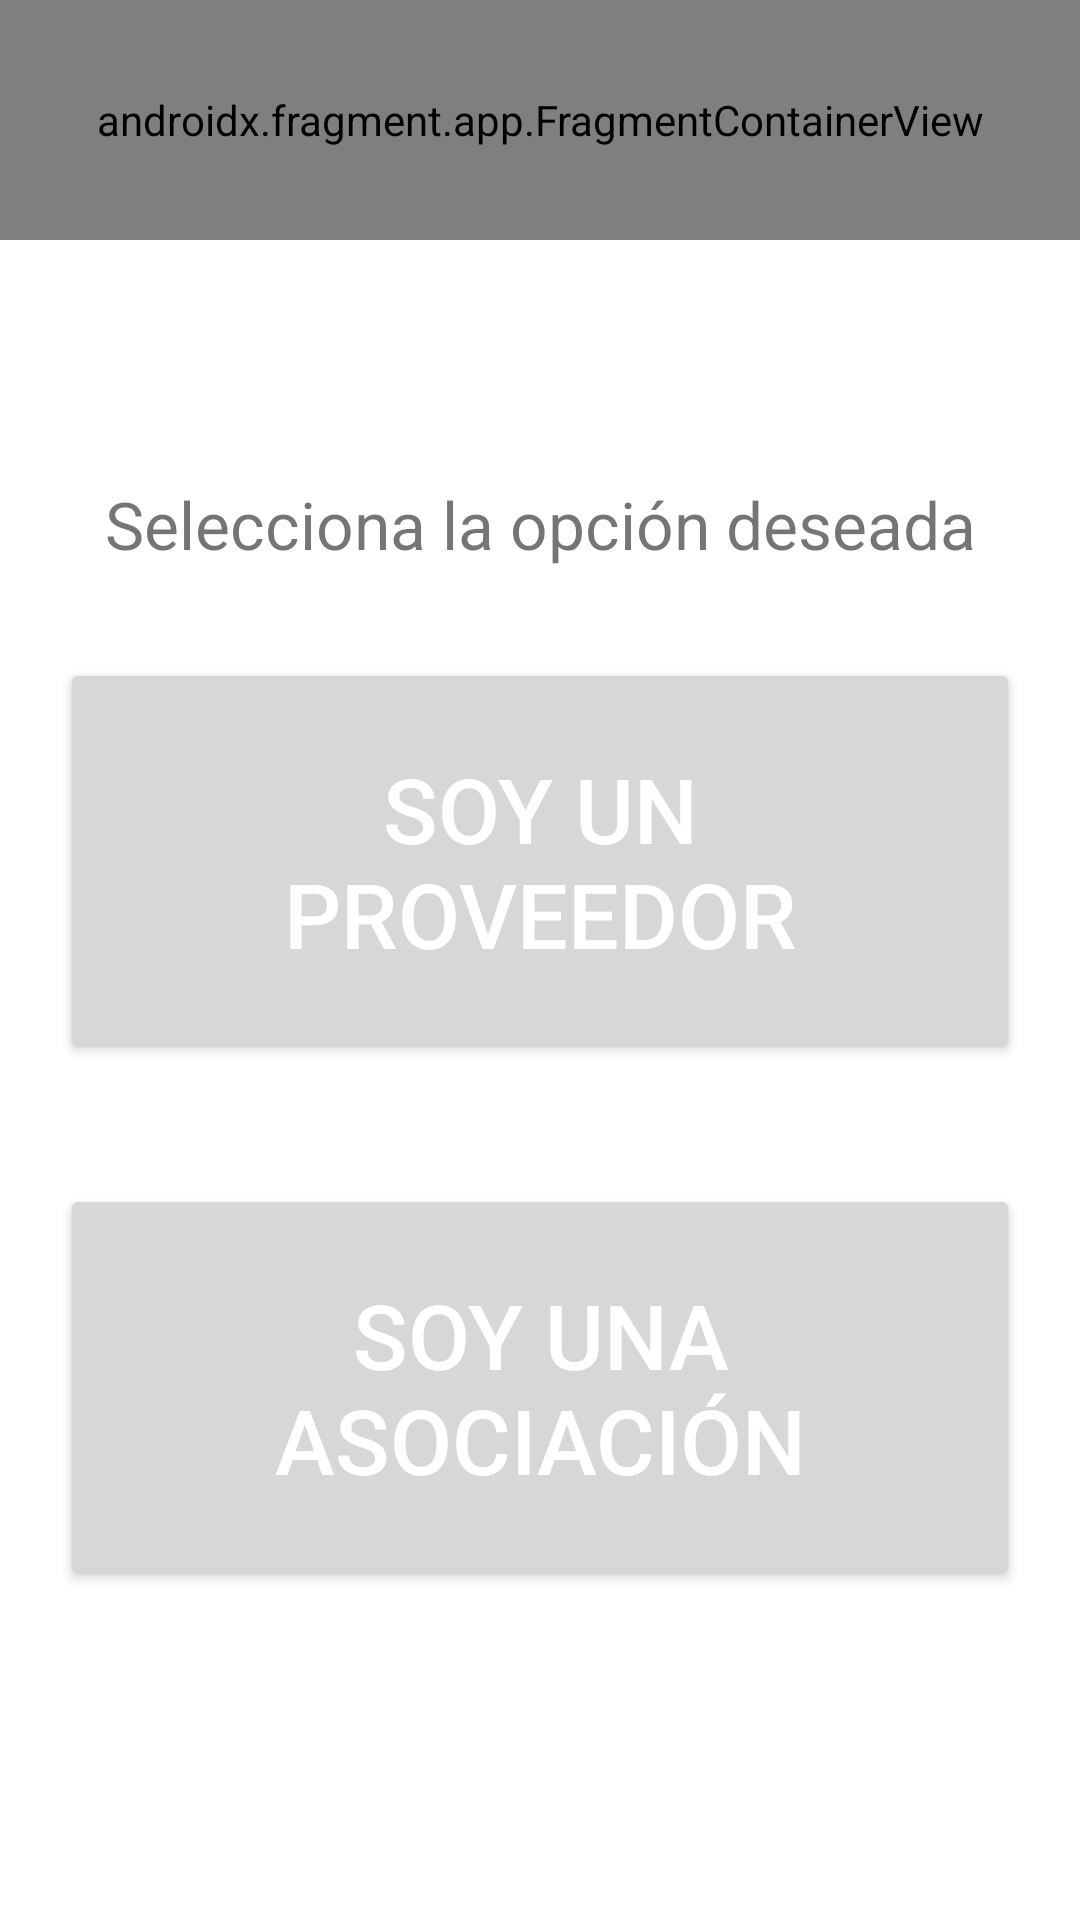

Reconstruct the res/layout file that produces this screen, plus the resources it refers to.
<!-- AndroidManifest.xml: application theme Theme.LoveToGo -->
<!-- res/layout/activity_select_type_register.xml -->
<?xml version="1.0" encoding="utf-8"?>
<androidx.constraintlayout.widget.ConstraintLayout xmlns:android="http://schemas.android.com/apk/res/android"
    xmlns:app="http://schemas.android.com/apk/res-auto"
    xmlns:tools="http://schemas.android.com/tools"
    android:layout_width="match_parent"
    android:layout_height="match_parent"
    tools:context=".SelectTypeRegisterActivity">

    <androidx.fragment.app.FragmentContainerView
        android:id="@+id/fragmentContainerView4"
        android:name="com.fime.lovetogo.ui.register.HeaderRegisterFragment"
        android:layout_width="match_parent"
        android:layout_height="80dp"
        app:layout_constraintEnd_toEndOf="parent"
        app:layout_constraintStart_toStartOf="parent"
        app:layout_constraintTop_toTopOf="parent" />

    <LinearLayout
        android:layout_width="match_parent"
        android:layout_height="wrap_content"
        android:layout_marginBottom="20dp"
        android:orientation="vertical"
        android:gravity="center"
        app:layout_constraintBottom_toBottomOf="parent"
        app:layout_constraintEnd_toEndOf="parent"
        app:layout_constraintStart_toStartOf="parent"
        app:layout_constraintTop_toBottomOf="@+id/fragmentContainerView4">

        <TextView
            android:id="@+id/textView5"
            android:layout_width="match_parent"
            android:layout_height="wrap_content"
            android:padding="10dp"
            android:textSize="22sp"
            android:textAlignment="center"
            android:text="@string/register_type_selection_instructions" />

        <Button
            android:id="@+id/btnRestaurantRegister"
            android:layout_width="match_parent"
            android:layout_height="wrap_content"
            android:layout_marginStart="20dp"
            android:layout_marginEnd="20dp"
            android:layout_marginTop="20dp"
            android:layout_marginBottom="20dp"
            android:padding="30dp"
            android:textSize="30sp"
            android:textColor="@color/white"
            android:text="@string/register_restaurant_type_button"/>

        <Button
            android:id="@+id/btnUserRegister"
            android:layout_width="match_parent"
            android:layout_height="wrap_content"
            android:layout_marginStart="20dp"
            android:layout_marginEnd="20dp"
            android:layout_marginTop="20dp"
            android:layout_marginBottom="20dp"
            android:padding="30dp"
            android:textSize="30sp"
            android:textColor="@color/white"
            android:text="@string/register_association_type_button" />
    </LinearLayout>
</androidx.constraintlayout.widget.ConstraintLayout>
<!-- resources referenced by this layout -->
<resources>
  <color name="white">#FFFFFFFF</color>
  <string name="register_association_type_button">Soy una asociación</string>
  <string name="register_restaurant_type_button">Soy un proveedor</string>
  <string name="register_type_selection_instructions">Selecciona la opción deseada</string>
  <style name="Theme.LoveToGo" parent="Theme.MaterialComponents.DayNight.DarkActionBar">
          
          <item name="colorPrimary">@color/purple_500</item>
          <item name="colorPrimaryVariant">@color/purple_700</item>
          <item name="colorOnPrimary">@color/white</item>
          
          <item name="colorSecondary">@color/teal_200</item>
          <item name="colorSecondaryVariant">@color/teal_700</item>
          <item name="colorOnSecondary">@color/black</item>
          
          <item name="android:statusBarColor" tools:targetApi="l">?attr/colorPrimaryVariant</item>
          
      </style>
  <color name="black">#FF000000</color>
  <!-- not gathered from this repository: default colours our renderer supplied (Android Studio template values) -->
  <color name="purple_500">#FF6200EE</color>
  <color name="purple_700">#FF3700B3</color>
  <color name="teal_200">#FF03DAC5</color>
  <color name="teal_700">#FF018786</color>
</resources>
